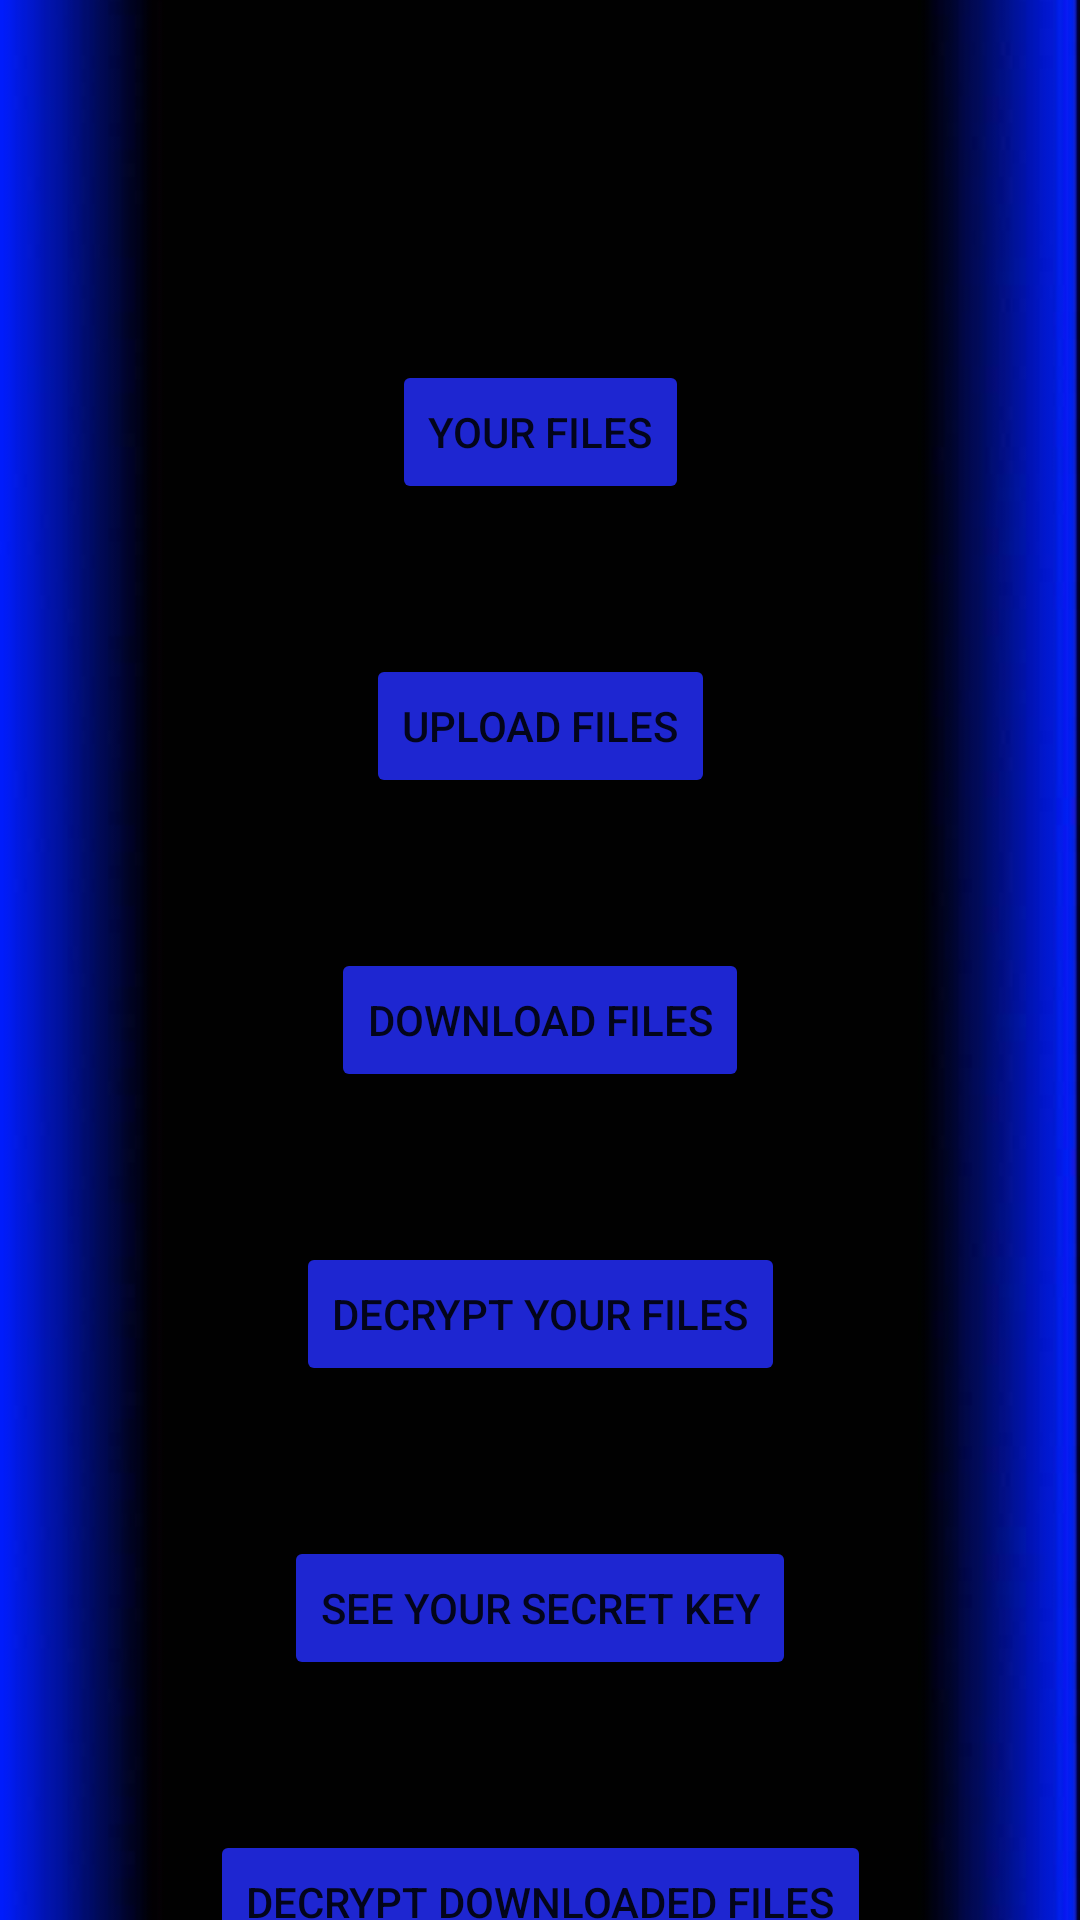

Here is an Android app screen rendered from its layout file. Give the layout XML and the strings, colors and styles it references.
<!-- AndroidManifest.xml: application theme Theme.NoTheme -->
<!-- res/layout/activity_user.xml -->
<?xml version="1.0" encoding="utf-8"?>
<layout xmlns:android="http://schemas.android.com/apk/res/android"
    xmlns:tools="http://schemas.android.com/tools"
    xmlns:app="http://schemas.android.com/apk/res-auto">
    <androidx.drawerlayout.widget.DrawerLayout
        android:id="@+id/drawer_layout"
        android:layout_height="match_parent"
        android:layout_width="match_parent"
        android:fitsSystemWindows="true"
        >
<androidx.constraintlayout.widget.ConstraintLayout
    android:layout_width="match_parent"
    android:layout_height="match_parent"
    tools:context=".User">

    <com.google.android.material.appbar.AppBarLayout
        android:id="@+id/appBarLayout"
        android:layout_width="match_parent"
        android:layout_height="wrap_content"
        app:layout_constraintEnd_toEndOf="parent"
        app:layout_constraintStart_toStartOf="parent"
        app:layout_constraintTop_toTopOf="parent">

        <androidx.appcompat.widget.Toolbar
            android:id="@+id/action_bar"
            android:layout_width="match_parent"
            android:layout_height="wrap_content"
            android:background="#000000"
            app:layout_constraintEnd_toEndOf="parent"
            app:layout_constraintStart_toStartOf="parent"
            app:layout_constraintTop_toTopOf="parent"
            app:title="Home"
            app:titleTextColor="@color/white" />

    </com.google.android.material.appbar.AppBarLayout>


    <ImageView
        android:id="@+id/imageView"
        android:layout_width="0dp"
        android:layout_height="0dp"
        android:scaleType="centerCrop"
        app:layout_constraintBottom_toBottomOf="parent"
        app:layout_constraintEnd_toEndOf="parent"
        app:layout_constraintStart_toStartOf="parent"
        app:layout_constraintTop_toTopOf="parent"
        app:srcCompat="@drawable/note8_blue_glow_bars_wallpaper_by_nofux1___download_on_zedge___1bf7" />

    <Button
        android:id="@+id/user_files"
        android:layout_width="wrap_content"
        android:layout_height="wrap_content"
        android:layout_marginTop="120dp"
        android:backgroundTint="#1E26D1"
        android:text="Your Files"
        app:layout_constraintEnd_toEndOf="parent"
        app:layout_constraintStart_toStartOf="parent"
        app:layout_constraintTop_toTopOf="parent" />

    <Button
        android:id="@+id/upload_files"
        android:layout_width="wrap_content"
        android:layout_height="wrap_content"
        android:layout_marginTop="50dp"
        android:backgroundTint="#1E26D1"
        android:text="Upload Files"
        app:layout_constraintEnd_toEndOf="parent"
        app:layout_constraintStart_toStartOf="parent"
        app:layout_constraintTop_toBottomOf="@+id/user_files" />

    <Button
        android:id="@+id/download_files"
        android:layout_width="wrap_content"
        android:layout_height="wrap_content"
        android:layout_marginTop="50dp"
        android:backgroundTint="#1E26D1"
        android:text="Download Files"
        app:layout_constraintEnd_toEndOf="parent"
        app:layout_constraintStart_toStartOf="parent"
        app:layout_constraintTop_toBottomOf="@+id/upload_files" />

    <Button
        android:id="@+id/decryptionBtn"
        android:layout_width="wrap_content"
        android:layout_height="wrap_content"
        android:layout_marginTop="50dp"
        android:backgroundTint="#1E26D1"
        android:text="Decrypt Downloaded Files"
        app:layout_constraintEnd_toEndOf="parent"
        app:layout_constraintStart_toStartOf="parent"
        app:layout_constraintTop_toBottomOf="@+id/see_secret_key" />

    <Button
        android:id="@+id/decrypt_your_files"
        android:layout_width="wrap_content"
        android:layout_height="wrap_content"
        android:layout_marginTop="50dp"
        android:backgroundTint="#1E26D1"
        android:text="Decrypt your files"
        app:layout_constraintEnd_toEndOf="parent"
        app:layout_constraintStart_toStartOf="parent"
        app:layout_constraintTop_toBottomOf="@+id/download_files" />

    <Button
        android:id="@+id/see_secret_key"
        android:layout_width="wrap_content"
        android:layout_height="wrap_content"
        android:layout_marginTop="50dp"
        android:backgroundTint="#1E26D1"
        android:text="See Your Secret Key"
        app:layout_constraintEnd_toEndOf="parent"
        app:layout_constraintStart_toStartOf="parent"
        app:layout_constraintTop_toBottomOf="@+id/decrypt_your_files" />

</androidx.constraintlayout.widget.ConstraintLayout>

        <com.google.android.material.navigation.NavigationView
            android:layout_width="wrap_content"
            android:layout_height="match_parent"
            android:id="@+id/nav_view_id"
            app:headerLayout="@layout/nav_header"
            app:menu="@menu/overflow_menu"
            android:layout_gravity="start"
            />
    </androidx.drawerlayout.widget.DrawerLayout>
</layout>
<!-- res/layout/nav_header.xml (included above) -->
<?xml version="1.0" encoding="utf-8"?>
<androidx.constraintlayout.widget.ConstraintLayout xmlns:android="http://schemas.android.com/apk/res/android"
    xmlns:app="http://schemas.android.com/apk/res-auto"
    xmlns:tools="http://schemas.android.com/tools"
    android:layout_width="match_parent"
    android:layout_height="wrap_content"
    android:background="@drawable/border_styles"
    android:padding="20dp">

    <de.hdodenhof.circleimageview.CircleImageView
        android:id="@+id/userimage"
        android:layout_width="60dp"
        android:layout_height="60dp"
        android:layout_marginTop="50dp"
        app:layout_constraintEnd_toEndOf="parent"
        app:layout_constraintStart_toStartOf="parent"
        app:srcCompat="@drawable/ic_baseline_person_24"
        app:layout_constraintTop_toTopOf="parent" />

    <TextView
        android:id="@+id/username"
        android:layout_width="wrap_content"
        android:layout_height="wrap_content"
        android:layout_marginTop="30dp"
        app:layout_constraintEnd_toEndOf="parent"
        app:layout_constraintStart_toStartOf="parent"
        app:layout_constraintTop_toBottomOf="@+id/userimage"
        tools:text="useremail" />

    <TextView
        android:id="@+id/useremail"
        android:layout_width="wrap_content"
        android:layout_height="wrap_content"
        android:layout_marginTop="30dp"
        app:layout_constraintEnd_toEndOf="parent"
        app:layout_constraintStart_toStartOf="parent"
        app:layout_constraintTop_toBottomOf="@+id/username"
        tools:text="TextView" />

</androidx.constraintlayout.widget.ConstraintLayout>
<!-- resources referenced by this layout -->
<resources>
  <!-- drawable border_styles (drawable-hdpi) -->
  <?xml version="1.0" encoding="utf-8"?>
  <shape android:shape="rectangle"
      xmlns:android="http://schemas.android.com/apk/res/android">
      <stroke
          android:color="@color/white"
          android:width="1dp"
          />
      <corners
          android:radius="35dp"
          />
  </shape>
  <!-- drawable note8_blue_glow_bars_wallpaper_by_nofux1___download_on_zedge___1bf7: jpg bitmap (drawable-mdpi, 13887 bytes) -->
  <style name="Theme.NoTheme" parent="Theme.MaterialComponents.DayNight.NoActionBar">
          
          <item name="colorPrimary">@color/purple_500</item>
          <item name="colorPrimaryVariant">@color/purple_700</item>
          <item name="colorOnPrimary">@color/white</item>
          
          <item name="colorSecondary">@color/teal_200</item>
          <item name="colorSecondaryVariant">@color/teal_700</item>
          <item name="colorOnSecondary">@color/black</item>
          
          <item name="android:statusBarColor" tools:targetApi="l">?attr/colorPrimaryVariant</item>
  
          
      </style>
  <!-- not gathered from this repository: default colours our renderer supplied (Android Studio template values) -->
  <color name="purple_500">#FF6200EE</color>
  <color name="purple_700">#FF3700B3</color>
  <color name="teal_200">#FF03DAC5</color>
  <color name="teal_700">#FF018786</color>
  <color name="black">#FF000000</color>
  <color name="white">#FFFFFFFF</color>
</resources>
